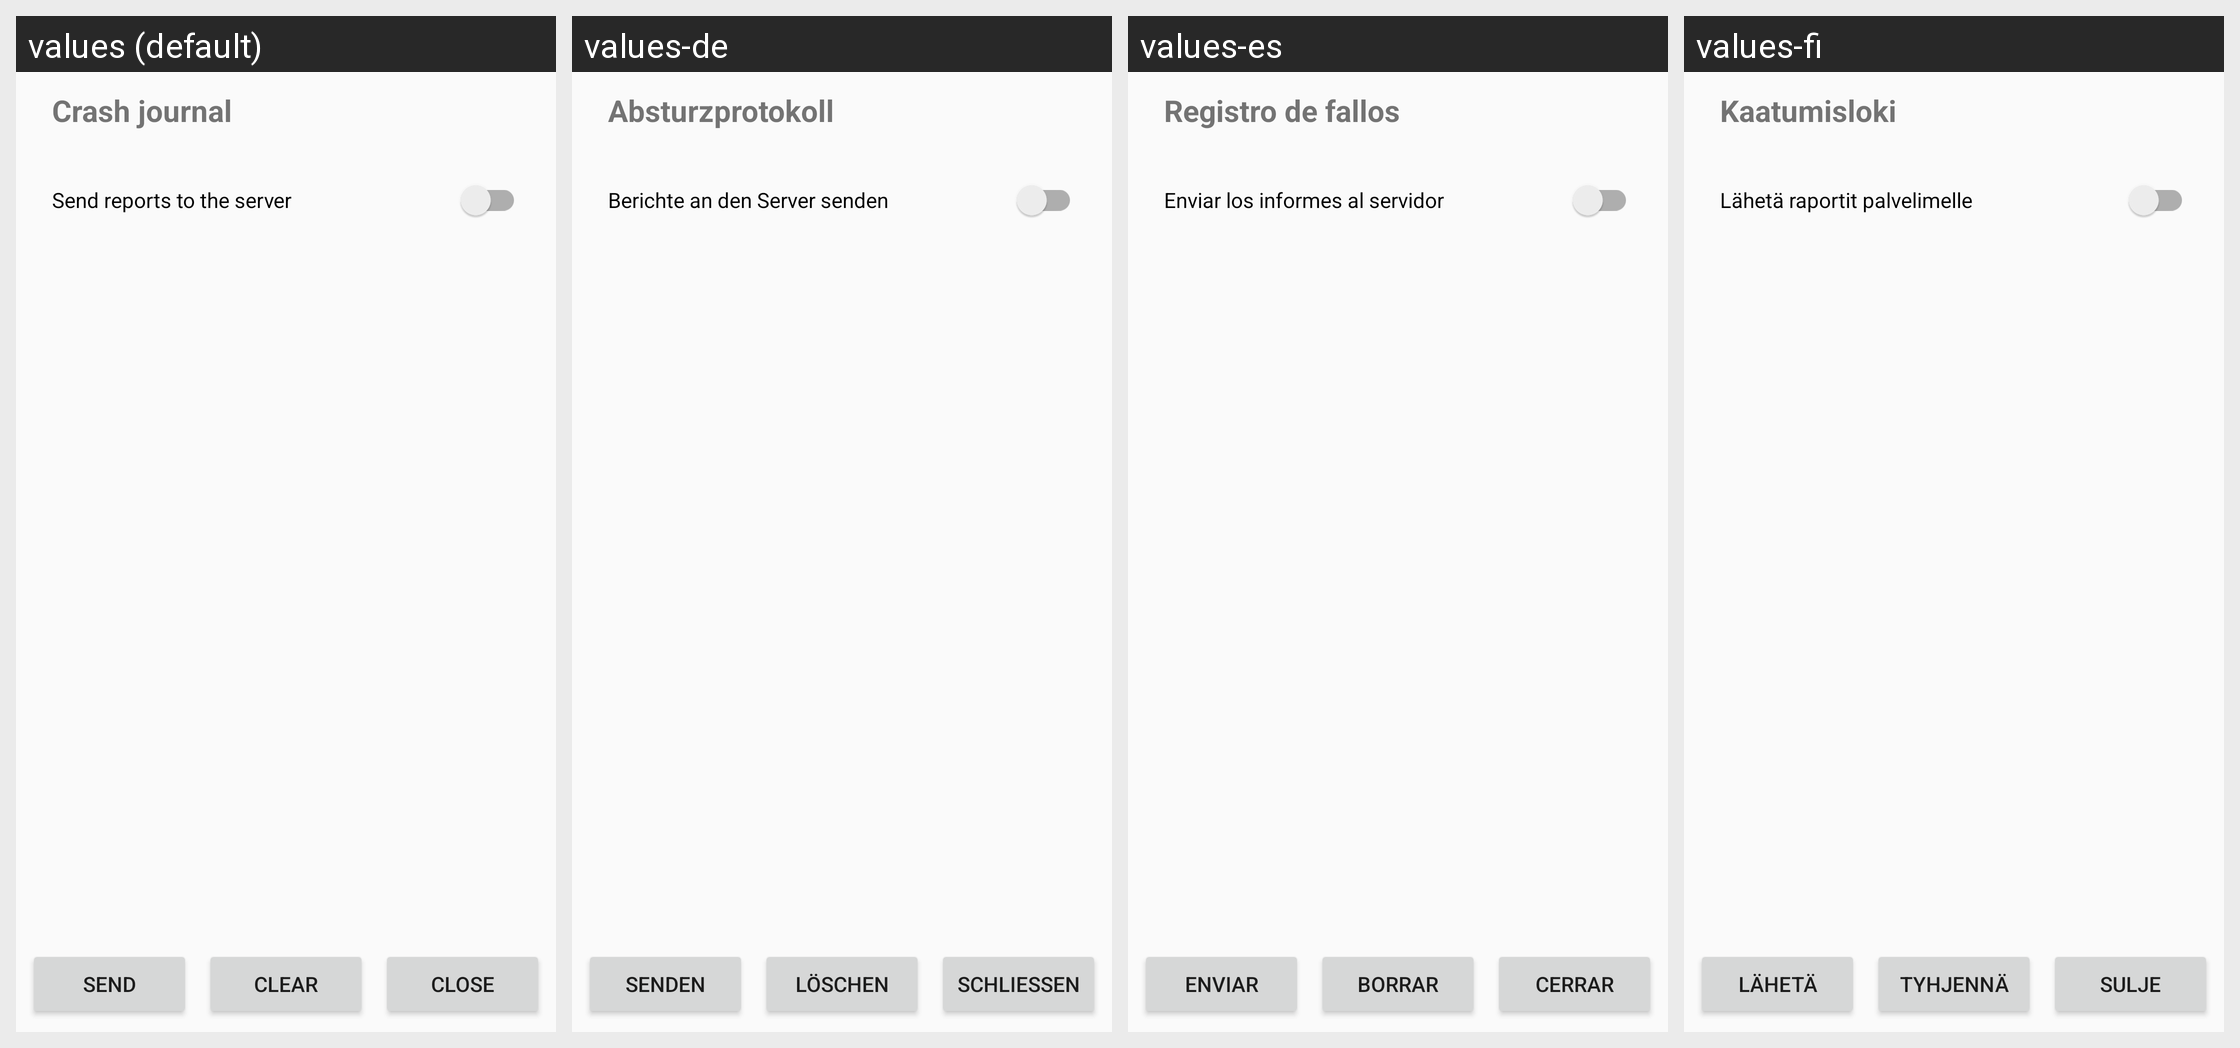

Translations of the strings shown on this Android screen, per locale in the grid:
Android screen res/layout/activity_crash_log.xml rendered under 4 locales, left to right: values (default), values-de, values-es, values-fi. Device: Nexus 5 (rendered at 1080×1920; each locale shown at half size, 540×960, under a caption strip naming it); theme Theme.Gomoku.
Other locales in the repository, not shown: values-be, values-hi, values-ja, values-kk, values-ru, values-uk, values-zh.
Strings drawn on this screen, with the default value and each locale's value (text and hints the layout hard-codes, and strings that could not be matched under every locale, appear in the picture but are not listed):

crash_log
  values: Crash journal
  values-de: Absturzprotokoll
  values-es: Registro de fallos
  values-fi: Kaatumisloki

crash_log_upload
  values: Send reports to the server
  values-de: Berichte an den Server senden
  values-es: Enviar los informes al servidor
  values-fi: Lähetä raportit palvelimelle

crash_log_send
  values: Send
  values-de: Senden
  values-es: Enviar
  values-fi: Lähetä

clear
  values: Clear
  values-de: Löschen
  values-es: Borrar
  values-fi: Tyhjennä

close
  values: Close
  values-de: Schließen
  values-es: Cerrar
  values-fi: Sulje
